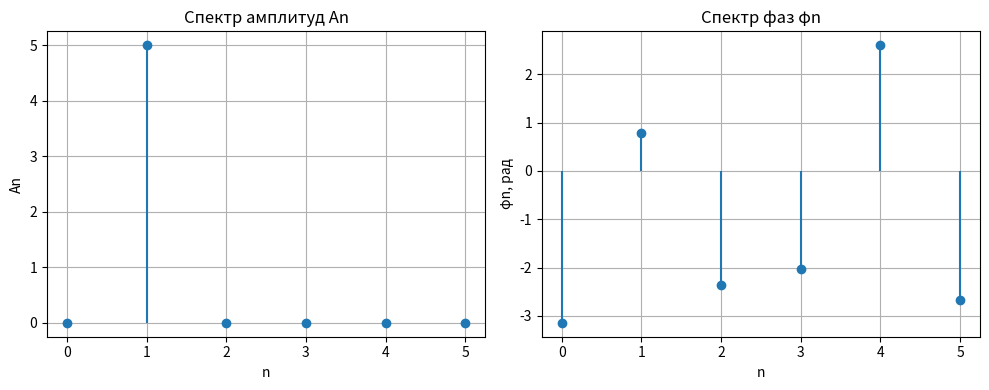
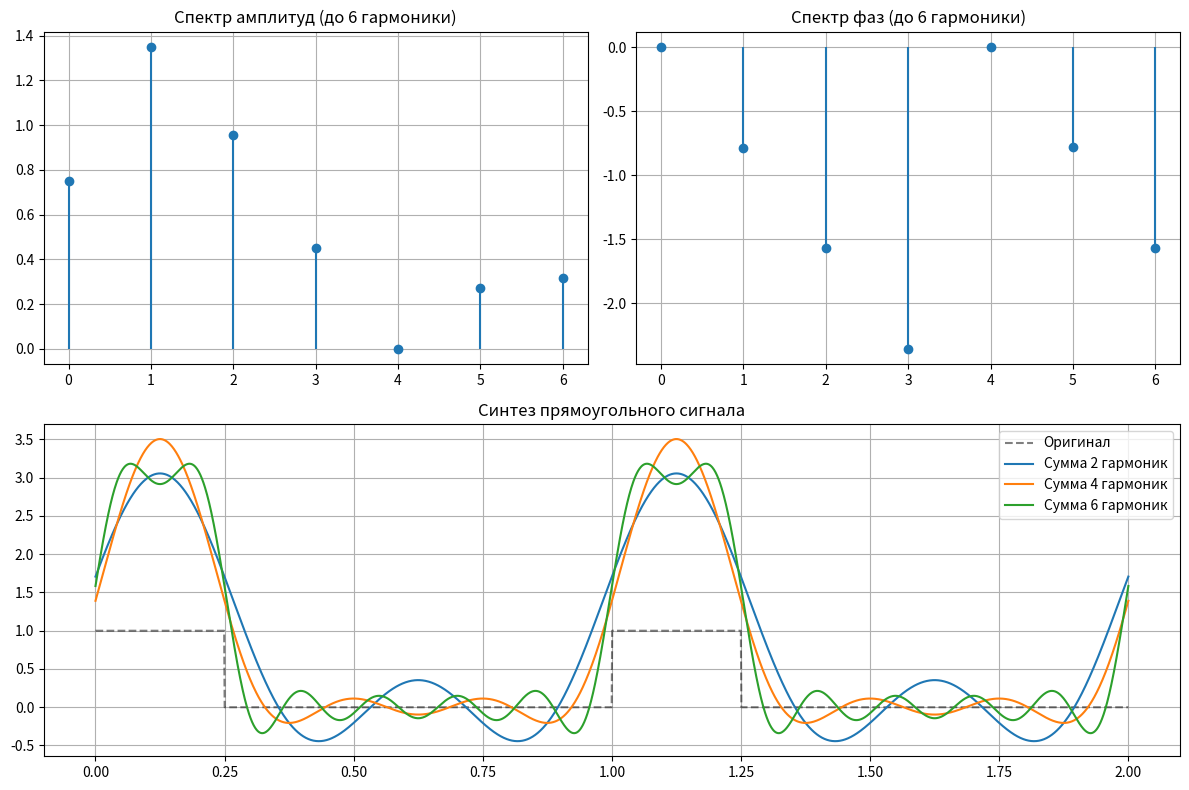
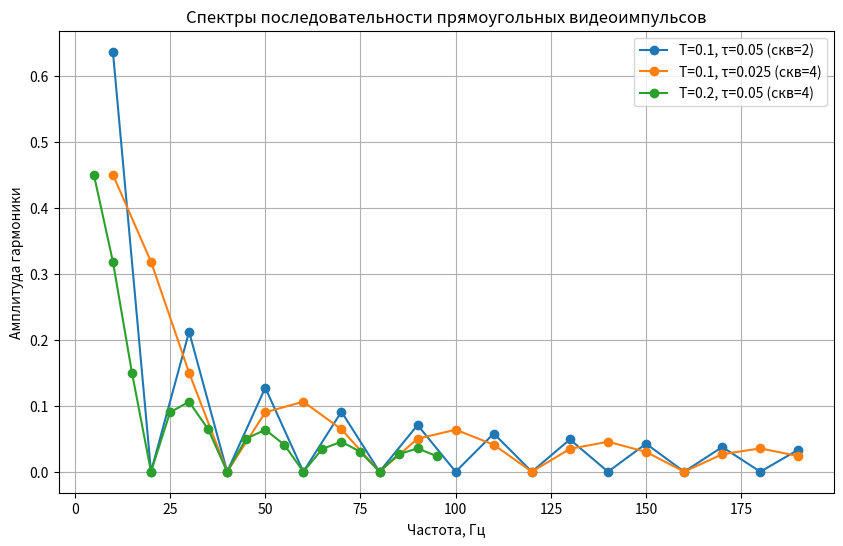

Reproduce these figures in Python, in order.
import numpy as np
import matplotlib.pyplot as plt

def integrate(y, x):
    return np.sum((y[1:] + y[:-1]) / 2 * np.diff(x))

A_sig = 5
f_sig = 2
T_sig = 1 / f_sig
phi_sig = np.pi / 4

t1 = np.linspace(0, T_sig, 10000)
x_sig = A_sig * np.cos(2 * np.pi * f_sig * t1 + phi_sig)

n_vals = np.arange(0, 6)
a_n = []
b_n = []

for n in n_vals:
    cos_n = np.cos(2 * np.pi * n * f_sig * t1)
    sin_n = np.sin(2 * np.pi * n * f_sig * t1)
    
    coef = 1 / T_sig if n == 0 else 2 / T_sig 
    
    a_n.append(coef * integrate(x_sig * cos_n, t1))
    b_n.append(coef * integrate(x_sig * sin_n, t1))

a_n = np.array(a_n)
b_n = np.array(b_n)
A_n = np.sqrt(a_n**2 + b_n**2)
phi_n = np.arctan2(-b_n, a_n)

print(f"Коэффициенты An: {np.round(A_n, 3)}")
print(f"Коэффициенты phi_n (рад): {np.round(phi_n, 3)}")

plt.figure(figsize=(10, 4))
plt.subplot(1, 2, 1)
plt.stem(n_vals, A_n, basefmt=" ")
plt.title('Спектр амплитуд An')
plt.xlabel('n')
plt.ylabel('An')
plt.grid(True)

plt.subplot(1, 2, 2)
plt.stem(n_vals, phi_n, basefmt=" ")
plt.title('Спектр фаз φn')
plt.xlabel('n')
plt.ylabel('φn, рад')
plt.grid(True)
plt.tight_layout()
plt.show()

T_rect = 1.0
tau = 0.25
f_rect = 1 / T_rect
t2 = np.linspace(0, 3 * T_rect, 3000)

x_rect = np.zeros_like(t2)
for i in range(len(t2)):
    if (t2[i] % T_rect) < tau:
        x_rect[i] = 1.0

N_max = 12
a_rect = []
b_rect = []
for n in range(N_max + 1):
    cos_n = np.cos(2 * np.pi * n * f_rect * t2)
    sin_n = np.sin(2 * np.pi * n * f_rect * t2)
    coef = 1 / T_rect if n == 0 else 2 / T_rect
    a_rect.append(coef * integrate(x_rect * cos_n, t2))
    b_rect.append(coef * integrate(x_rect * sin_n, t2))

a_rect = np.array(a_rect)
b_rect = np.array(b_rect)
A_rect = np.sqrt(a_rect**2 + b_rect**2)
phi_rect = np.arctan2(-b_rect, a_rect)

t_synth = np.linspace(0, 2 * T_rect, 2000)
x_synth_2 = np.zeros_like(t_synth)
x_synth_4 = np.zeros_like(t_synth)
x_synth_6 = np.zeros_like(t_synth)

for n in range(1, 7):
    harm = a_rect[n] * np.cos(2 * np.pi * n * f_rect * t_synth) + \
           b_rect[n] * np.sin(2 * np.pi * n * f_rect * t_synth)
    if n <= 2: x_synth_2 += harm
    if n <= 4: x_synth_4 += harm
    x_synth_6 += harm

x_synth_2 += a_rect[0]
x_synth_4 += a_rect[0]
x_synth_6 += a_rect[0]

plt.figure(figsize=(12, 8))
plt.subplot(2, 2, 1)
plt.stem(range(7), A_rect[:7], basefmt=" ")
plt.title('Спектр амплитуд (до 6 гармоники)')
plt.grid(True)

plt.subplot(2, 2, 2)
plt.stem(range(7), phi_rect[:7], basefmt=" ")
plt.title('Спектр фаз (до 6 гармоники)')
plt.grid(True)

plt.subplot(2, 1, 2)
plt.plot(t_synth, x_rect[:len(t_synth)], 'k--', label='Оригинал', alpha=0.5)
plt.plot(t_synth, x_synth_2, label='Сумма 2 гармоник')
plt.plot(t_synth, x_synth_4, label='Сумма 4 гармоник')
plt.plot(t_synth, x_synth_6, label='Сумма 6 гармоник')
plt.title('Синтез прямоугольного сигнала')
plt.legend()
plt.grid(True)
plt.tight_layout()
plt.show()

f1 = 1.0
T_orth = 1 / f1
t3 = np.linspace(0, T_orth, 10000)

s1 = np.sin(2 * np.pi * 1 * f1 * t3)
s2 = np.sin(2 * np.pi * 2 * f1 * t3)
s3 = np.sin(2 * np.pi * 3 * f1 * t3)

int_12 = integrate(s1 * s2, t3)
int_13 = integrate(s1 * s3, t3)
print(f"Интеграл s1*s2 (кратные частоты): {int_12:.5f} (должно быть ~0)")
print(f"Интеграл s1*s3 (кратные частоты): {int_13:.5f} (должно быть ~0)")

s_non = np.sin(2 * np.pi * 1.5 * f1 * t3)
int_non = integrate(s1 * s_non, t3)
print(f"Интеграл s1*s_non (не кратная частота): {int_non:.5f} (НЕ равно 0)")

t_short = np.linspace(0, 0.8 * T_orth, 8000)
s1_short = np.sin(2 * np.pi * 1 * f1 * t_short)
s2_short = np.sin(2 * np.pi * 2 * f1 * t_short)
int_short = integrate(s1_short * s2_short, t_short)
print(f"Интеграл на интервале 0.8T: {int_short:.5f} (НЕ равно 0)")

k, n = 2, 3
sk_c = np.exp(1j * 2 * np.pi * k * f1 * t3)
sn_c = np.exp(1j * 2 * np.pi * n * f1 * t3)
int_c = integrate(sk_c * np.conj(sn_c), t3)
print(f"Интеграл комплексных exp(j2π2t) * exp(-j2π3t): {np.abs(int_c):.5f} (должно быть ~0)")

cases = [
    {"T": 0.1, "tau": 0.05, "label": "T=0.1, τ=0.05 (скв=2)"},
    {"T": 0.1, "tau": 0.025, "label": "T=0.1, τ=0.025 (скв=4)"},
    {"T": 0.2, "tau": 0.05, "label": "T=0.2, τ=0.05 (скв=4)"}
]

n_harm = np.arange(1, 20)
plt.figure(figsize=(10, 6))

for case in cases:
    T_c = case["T"]
    tau_c = case["tau"]
    f0_c = 1 / T_c
    A_n_theory = (2 * 1.0 * tau_c / T_c) * np.abs(np.sinc(n_harm * f0_c * tau_c))
    plt.plot(n_harm * f0_c, A_n_theory, marker='o', label=case["label"])

plt.title('Спектры последовательности прямоугольных видеоимпульсов')
plt.xlabel('Частота, Гц')
plt.ylabel('Амплитуда гармоники')
plt.legend()
plt.grid(True)
plt.show()
